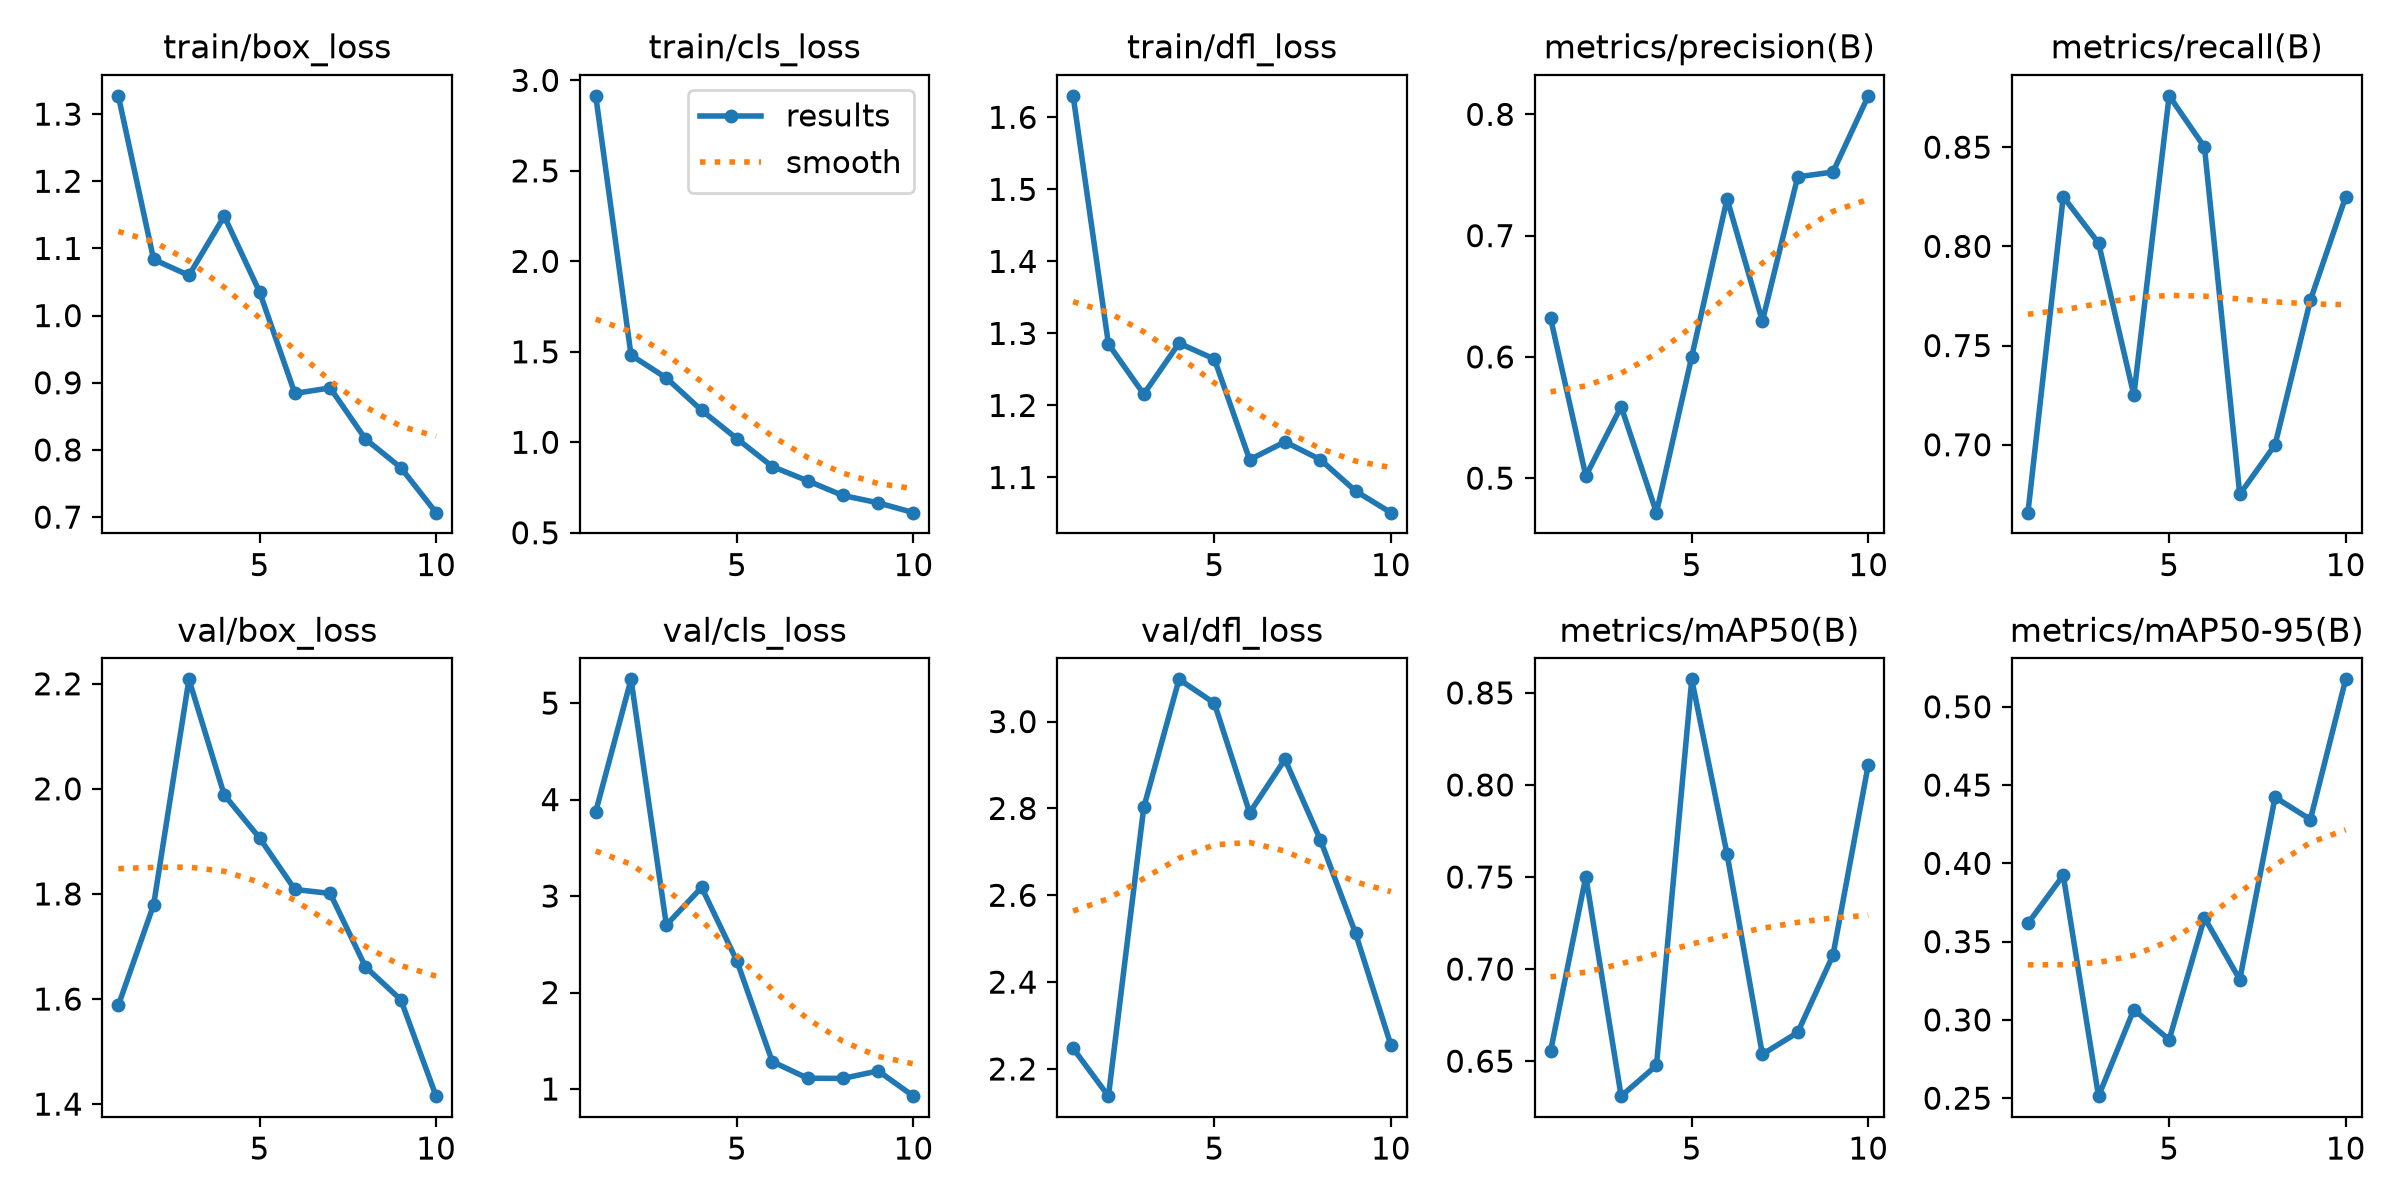

Values plotted in this chart, from the file beside it:
epoch, time, train/box_loss, train/cls_loss, train/dfl_loss, metrics/precision(B), metrics/recall(B), metrics/mAP50(B), metrics/mAP50-95(B), val/box_loss, val/cls_loss, val/dfl_loss, lr/pg0, lr/pg1, lr/pg2
1, 18.38, 1.327, 2.914, 1.63, 0.6321, 0.6658, 0.6553, 0.3616, 1.588, 3.874, 2.247, 0.0004939, 0.0004939, 0.0004939
2, 34.58, 1.084, 1.482, 1.285, 0.5018, 0.825, 0.7502, 0.3924, 1.779, 5.246, 2.137, 0.0009457, 0.0009457, 0.0009457
3, 50, 1.06, 1.355, 1.216, 0.559, 0.8017, 0.631, 0.2513, 2.208, 2.7, 2.802, 0.001287, 0.001287, 0.001287
4, 65.08, 1.148, 1.176, 1.286, 0.4715, 0.725, 0.6477, 0.3066, 1.988, 3.09, 3.097, 0.001172, 0.001172, 0.001172
5, 80.5, 1.035, 1.02, 1.264, 0.6002, 0.8759, 0.8574, 0.2873, 1.907, 2.325, 3.043, 0.001007, 0.001007, 0.001007
6, 95.62, 0.8842, 0.8659, 1.125, 0.7303, 0.85, 0.7623, 0.3653, 1.808, 1.284, 2.79, 0.0008418, 0.0008418, 0.0008418
7, 110.3, 0.8923, 0.7873, 1.15, 0.6294, 0.675, 0.6537, 0.3257, 1.801, 1.112, 2.913, 0.0006768, 0.0006768, 0.0006768
8, 125.6, 0.8162, 0.706, 1.125, 0.7484, 0.7, 0.6656, 0.4422, 1.661, 1.11, 2.728, 0.0005118, 0.0005118, 0.0005118
9, 141, 0.7737, 0.6655, 1.081, 0.7524, 0.7729, 0.7075, 0.428, 1.599, 1.187, 2.512, 0.0003467, 0.0003467, 0.0003467
10, 156.1, 0.7066, 0.6111, 1.051, 0.8153, 0.825, 0.8111, 0.5175, 1.415, 0.9259, 2.255, 0.0001817, 0.0001817, 0.0001817
